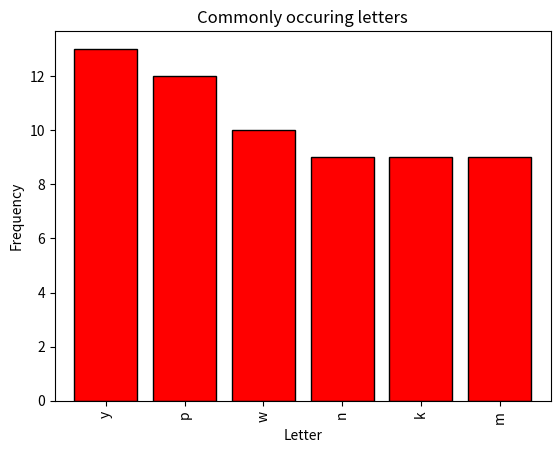

Write the Python code that produced this figure.
#Use pandas to create a Series named fruits from the following list:
import matplotlib.pyplot as plt
import numpy as np
import pandas as pd

fruits = pd.Series(["kiwi", "mango", "strawberry", "pineapple", "gala apple", "honeycrisp apple", "tomato", "watermelon", "honeydew", "kiwi", "kiwi", "kiwi", "mango", "blueberry", "blackberry", "gooseberry", "papaya"])

#Use Series attributes and methods to explore your fruits Series.

#Determine the number of elements in fruits.
fruits.size 

#Output only the index from fruits.
fruits.index

#Output only the values from fruits.
fruits.values

#Confirm the data type of the values in fruits.
fruits.dtype

#Output only the first five values from fruits. Output the last three values. Output two random values from fruits.
fruits.head(5)
fruits.tail(5)
fruits.sample(2)

#Run the .describe() on fruits to see what information it returns when called on a Series with string values.
fruits.describe()

#Run the code necessary to produce only the unique string values from fruits.
fruits.unique()
#Determine how many times each unique string value occurs in fruits.
fruits.value_counts()

#Determine the string value that occurs most frequently in fruits.
fruits.value_counts().head(1)
fruits.value_counts().idxmax()
fruits.value_counts().nlargest(n = 1, keep = 'all')

#Determine the string value that occurs least frequently in fruits.
fruits.value_counts().nsmallest(n = 1, keep = 'all')
fruits.value_counts().idxmin()



#Explore more attributes and methods while you continue to work with the fruits Series.

#Capitalize all the string values in fruits.
fruits.str.capitalize() 

#Count the letter "a" in all the string values (use string vectorization).
fruits.str.count('a')
sum(fruits.str.count('[a]'))

#Output the number of vowels in each and every string value.
fruits.str.count('aeiou')
sum(fruits.str.count('[aeiou]'))
#This is for testing
sum(fruits.str.count('[a-z]'))

#Write the code to get the longest string value from fruits.
max(fruits, key=len)
[fruits.str.len().argmax()] #This just return the index of the longest string
fruits.describe()

#Write the code to get the string values with 5 or more letters in the name.
fruits[fruits.str.len()>= 5]

#Use the .apply method with a lambda function to find the fruit(s) containing the letter "o" two or more times.
fruits[fruits.apply(lambda i: i.count('o') >= 2)]

#Write the code to get only the string values containing the substring "berry".
fruits[fruits.str.contains('berry')]

#Write the code to get only the string values containing the substring "apple".
fruits[fruits.str.contains('apple')]

#Which string value contains the most vowels?
fruits[fruits.str.count('[aeiou]').max()]


words = 'hnvidduckkqxwymbimkccexbkmqygkxoyndmcxnwqarhyffsjpsrabtjzsypmzadfavyrnndndvswreauxovncxtwzpwejilzjrmmbbgbyxvjtewqthafnbkqplarokkyydtubbmnexoypulzwfhqvckdpqtpoppzqrmcvhhpwgjwupgzhiofohawytlsiyecuproguy'
letters = pd.Series(list(words))

#Which letter occurs the most frequently in the letters Series?
letters.value_counts() #give me the count of each letter
letters.value_counts().nlargest(n=1, keep='all')

#Which letter occurs the Least frequently?
letters.value_counts().nsmallest(n=1, keep='all')

#How many vowels are in the Series?
sum(letters.str.count('[aeiou]'))
#or give it a variable name and then call the variable
vowel_counts = letters.str.count('[aeiou]').sum()
vowel_counts

#How many consonants are in the Series?
sum(letters.str.count('[a-z]')) - sum(letters.str.count('[aeiou]'))

#Create a Series that has all of the same letters but uppercased.
letters.str.upper()

#Create a bar plot of the frequencies of the 6 most commonly occuring letters.
letters.value_counts().head(6).plot.bar(title = "Commonly occuring letters", edgecolor = 'black', color = 'red', width = .8)\
.set(xlabel='Letter', ylabel='Frequency')

#Use pandas to create a Series named numbers from the following list:

numbers = pd.Series(['$796,459.41', '$278.60', '$482,571.67', '$4,503,915.98', '$2,121,418.3', '$1,260,813.3', '$87,231.01', '$1,509,175.45', '$4,138,548.00', '$2,848,913.80', '$594,715.39', '$4,789,988.17', '$4,513,644.5', '$3,191,059.97', '$1,758,712.24', '$4,338,283.54', '$4,738,303.38', '$2,791,759.67', '$769,681.94', '$452,650.23'])

#What is the data type of the numbers Series?
numbers.dtype

#How many elements are in the number Series?
numbers.size

#Perform the necessary manipulations by accessing Series attributes and methods to convert the numbers Series to a numeric data type.
convert_num = numbers.str.replace('$', '').str.replace(',','').astype('float')
convert_num
#Run the code to discover the maximum value from the Series.
convert_num.max()
#Run the code to discover the minimum value from the Series.
convert_num.min()
#What is the range of the values in the Series?
convert_num.max() - convert_num.min()
#Bin the data into 4 equally sized intervals or bins and output how many values fall into each bin.
pd.cut(convert_num, 4).value_counts()
#Plot the binned data in a meaningful way. Be sure to include a title and axis labels.



#Use pandas to create a Series named exam_scores from the following list:
num = pd.Series([60, 86, 75, 62, 93, 71, 60, 83, 95, 78, 65, 72, 69, 81, 96, 80, 85, 92, 82, 78])
#How many elements are in the exam_scores Series?
num.size
#Run the code to discover the minimum, the maximum, the mean, and the median scores for the exam_scores Series.
num.max()
num.min()
num.mean()
num.median() #or np.median(num)

#Plot the Series in a meaningful way and make sure your chart has a title and axis labels.

#Write the code necessary to implement a curve for your exam_grades Series and save this as curved_grades. Add the necessary points to the highest grade to make it 100, and add the same number of points to every other score in the Series as well.

#Use a method to convert each of the numeric values in the curved_grades Series into a categorical value of letter grades. For example, 86 should be a 'B' and 95 should be an 'A'. Save this as a Series named letter_grades.

#Plot your new categorical letter_grades Series in a meaninful way and include a title and axis labels.